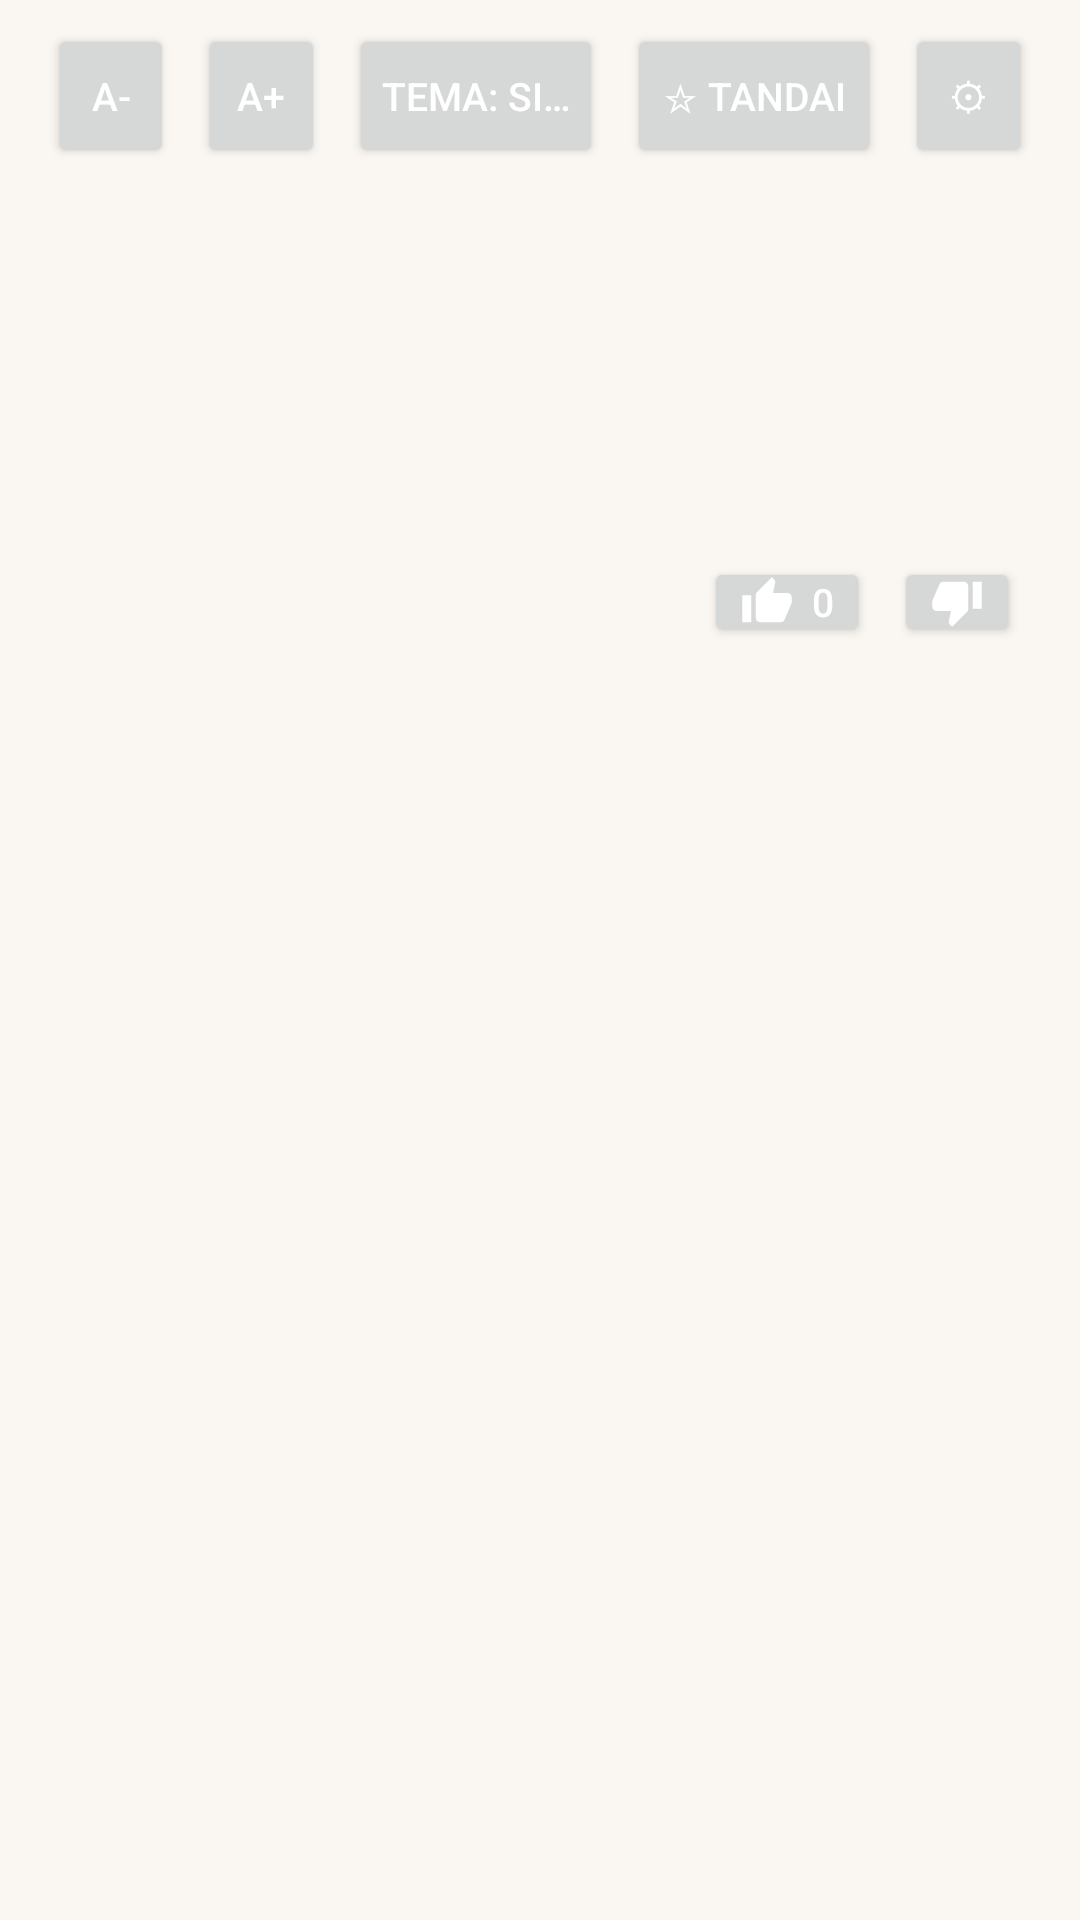

Produce the Android XML layout that renders to this screen, including the resource entries it uses.
<!-- AndroidManifest.xml: application theme Theme.CerpenHozin -->
<!-- res/layout/activity_reader.xml -->
<?xml version="1.0" encoding="utf-8"?>
<LinearLayout xmlns:android="http://schemas.android.com/apk/res/android"
    android:id="@+id/reader_root"
    android:layout_width="match_parent"
    android:layout_height="match_parent"
    android:background="@color/paper"
    android:orientation="vertical">

    <LinearLayout
        android:layout_width="match_parent"
        android:layout_height="wrap_content"
        android:orientation="horizontal"
        android:paddingStart="16dp"
        android:paddingEnd="16dp"
        android:paddingTop="8dp"
        android:paddingBottom="8dp">

        <Button
            android:id="@+id/text_smaller"
            android:layout_width="0dp"
            android:layout_height="wrap_content"
            android:layout_weight="1"
            android:ellipsize="end"
            android:maxLines="1"
            android:minWidth="0dp"
            android:paddingStart="8dp"
            android:paddingEnd="8dp"
            android:text="A-"
            android:textColor="@color/white"
            android:textSize="13sp" />

        <Button
            android:id="@+id/text_bigger"
            android:layout_width="0dp"
            android:layout_height="wrap_content"
            android:layout_marginStart="8dp"
            android:layout_weight="1"
            android:ellipsize="end"
            android:maxLines="1"
            android:minWidth="0dp"
            android:paddingStart="8dp"
            android:paddingEnd="8dp"
            android:text="A+"
            android:textColor="@color/white"
            android:textSize="13sp" />

        <Button
            android:id="@+id/theme_button"
            android:layout_width="0dp"
            android:layout_height="wrap_content"
            android:layout_marginStart="8dp"
            android:layout_weight="2"
            android:ellipsize="end"
            android:maxLines="1"
            android:minWidth="0dp"
            android:paddingStart="8dp"
            android:paddingEnd="8dp"
            android:text="Tema: Siang"
            android:textColor="@color/white"
            android:textSize="13sp" />

        <Button
            android:id="@+id/bookmark_button"
            android:layout_width="0dp"
            android:layout_height="wrap_content"
            android:layout_marginStart="8dp"
            android:layout_weight="2"
            android:ellipsize="end"
            android:maxLines="1"
            android:minWidth="0dp"
            android:paddingStart="8dp"
            android:paddingEnd="8dp"
            android:text="☆ Tandai"
            android:textColor="@color/white"
            android:textSize="13sp" />

        <Button
            android:id="@+id/reader_settings_button"
            android:layout_width="0dp"
            android:layout_height="wrap_content"
            android:layout_marginStart="8dp"
            android:layout_weight="1"
            android:ellipsize="end"
            android:maxLines="1"
            android:minWidth="0dp"
            android:paddingStart="8dp"
            android:paddingEnd="8dp"
            android:text="⚙"
            android:textColor="@color/white"
            android:textSize="13sp" />
    </LinearLayout>

    <ProgressBar
        android:id="@+id/loading"
        android:layout_width="wrap_content"
        android:layout_height="wrap_content"
        android:layout_gravity="center"
        android:visibility="gone" />

    <ScrollView
        android:id="@+id/reader_scroll"
        android:layout_width="match_parent"
        android:layout_height="0dp"
        android:layout_weight="1">

        <LinearLayout
            android:layout_width="match_parent"
            android:layout_height="wrap_content"
            android:orientation="vertical"
            android:padding="20dp">

            <TextView
                android:id="@+id/reader_title"
                android:layout_width="wrap_content"
                android:layout_height="wrap_content"
                android:textColor="@color/ink"
                android:textSize="22sp"
                android:textStyle="bold" />

            <TextView
                android:id="@+id/reader_meta"
                android:layout_width="wrap_content"
                android:layout_height="wrap_content"
                android:layout_marginTop="4dp"
                android:textColor="@color/muted"
                android:textSize="13sp" />

            <TextView
                android:id="@+id/reader_body"
                android:layout_width="match_parent"
                android:layout_height="wrap_content"
                android:layout_marginTop="16dp"
                android:textColor="@color/ink"
                android:textSize="17sp"
                android:lineSpacingMultiplier="1.6" />

            
            <include layout="@layout/social_bar" />
        </LinearLayout>
    </ScrollView>

    <Button
        android:id="@+id/next_button"
        android:layout_width="match_parent"
        android:layout_height="wrap_content"
        android:layout_margin="16dp"
        android:text="Episode Berikutnya"
        android:textColor="@color/white"
        android:visibility="gone" />
</LinearLayout>
<!-- res/layout/social_bar.xml (included above) -->
<?xml version="1.0" encoding="utf-8"?>
<LinearLayout xmlns:android="http://schemas.android.com/apk/res/android"
    android:id="@+id/social_bar"
    android:layout_width="match_parent"
    android:layout_height="wrap_content"
    android:gravity="center_vertical"
    android:orientation="horizontal"
    android:paddingTop="12dp"
    android:paddingBottom="4dp">

    <TextView
        android:id="@+id/social_views"
        android:layout_width="0dp"
        android:layout_height="wrap_content"
        android:layout_weight="1"
        android:ellipsize="end"
        android:maxLines="1"
        android:textColor="@color/muted"
        android:textSize="13sp" />

    <Button
        android:id="@+id/social_like"
        android:layout_width="wrap_content"
        android:layout_height="wrap_content"
        android:layout_marginStart="16dp"
        android:drawableStart="@drawable/ic_thumb_up"
        android:drawablePadding="6dp"
        android:drawableTint="@color/white"
        android:minWidth="0dp"
        android:minHeight="0dp"
        android:paddingStart="12dp"
        android:paddingEnd="12dp"
        android:paddingTop="6dp"
        android:paddingBottom="6dp"
        android:text="0"
        android:textColor="@color/white"
        android:textSize="13sp" />

    <Button
        android:id="@+id/social_dislike"
        android:layout_width="wrap_content"
        android:layout_height="wrap_content"
        android:layout_marginStart="8dp"
        android:contentDescription="Tidak suka"
        android:drawableStart="@drawable/ic_thumb_down"
        android:drawablePadding="0dp"
        android:drawableTint="@color/white"
        android:minWidth="0dp"
        android:minHeight="0dp"
        android:paddingStart="12dp"
        android:paddingEnd="12dp"
        android:paddingTop="6dp"
        android:paddingBottom="6dp"
        android:text=""
        android:textColor="@color/white"
        android:textSize="13sp" />

</LinearLayout>
<!-- resources referenced by this layout -->
<resources>
  <color name="ink">#1C1B1A</color>
  <color name="muted">#6B6560</color>
  <color name="paper">#FAF7F2</color>
  <color name="white">#FFFFFF</color>
  <!-- drawable ic_thumb_down (drawable) -->
  <vector xmlns:android="http://schemas.android.com/apk/res/android"
      android:width="18dp"
      android:height="18dp"
      android:viewportWidth="24"
      android:viewportHeight="24">
      <path
          android:fillColor="#000000"
          android:pathData="M15,3H6c-0.83,0 -1.54,0.5 -1.84,1.22l-3.02,7.05c-0.09,0.23 -0.14,0.47 -0.14,0.73v2c0,1.1 0.9,2 2,2h6.31l-0.95,4.57 -0.03,0.32c0,0.41 0.17,0.79 0.44,1.06L9.83,23l6.59,-6.59c0.36,-0.36 0.58,-0.86 0.58,-1.41V5c0,-1.1 -0.9,-2 -2,-2zM19,3v12h4V3h-4z" />
  </vector>
  <!-- drawable ic_thumb_up (drawable) -->
  <vector xmlns:android="http://schemas.android.com/apk/res/android"
      android:width="18dp"
      android:height="18dp"
      android:viewportWidth="24"
      android:viewportHeight="24">
      <path
          android:fillColor="#000000"
          android:pathData="M1,21h4V9H1v12zM23,10c0,-1.1 -0.9,-2 -2,-2h-6.31l0.95,-4.57 0.03,-0.32c0,-0.41 -0.17,-0.79 -0.44,-1.06L14.17,1 7.59,7.59C7.22,7.95 7,8.45 7,9v10c0,1.1 0.9,2 2,2h9c0.83,0 1.54,-0.5 1.84,-1.22l3.02,-7.05c0.09,-0.23 0.14,-0.47 0.14,-0.73v-2z" />
  </vector>
  <style name="Theme.CerpenHozin" parent="Theme.MaterialComponents.DayNight.NoActionBar">
          <item name="colorPrimary">@color/accent</item>
          <item name="colorPrimaryDark">@color/accent_dark</item>
          <item name="colorAccent">@color/accent</item>
          <item name="android:windowBackground">@color/paper</item>
          <item name="android:textColorPrimary">@color/ink</item>
          <item name="android:textColorSecondary">@color/muted</item>
      </style>
  <color name="accent">#0F766E</color>
  <color name="accent_dark">#0B5E57</color>
</resources>
